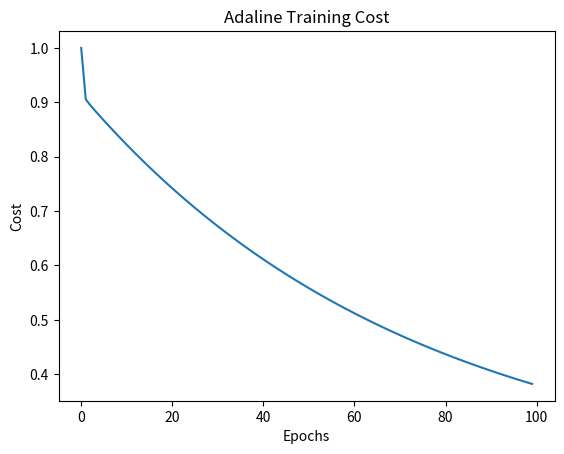

The script that saved this image:
import numpy as np
import matplotlib.pyplot as plt
learning_rate = 0.01 #step size during weight and bias updation
epochs = 100 #No of iteration training loop will perform over the data

# Generated sample data
X = np.array([[1, 2], [2, 3], [3, 4], [4, 5]])
y = np.array([1, 1, -1, -1])

# Initialize weights and bias to zeros
weights = np.zeros(X.shape[1])
bias = 0

costs = []

# Training loop
for _ in range(epochs):
    weighted_sum = np.dot(X, weights) + bias # dot product of input x and new weight which is then added with the bias

    # Compute the predicted output (activation function is the identity function)
    predictions = weighted_sum

    # Compute the error
    error = y - predictions

     # mean squared error and append it to the list
    cost = np.mean(error ** 2)
    costs.append(cost)

    # Update weights and bias
    weights += learning_rate * np.dot(X.T, error)
    bias += learning_rate * np.sum(error)
print("Updated weights:",weights)
print("Updated bias:",bias)

# Make predictions on new data
new_data = np.array([[5, 6], [1, 1]])
weighted_sum = np.dot(new_data, weights) + bias
predictions = np.where(weighted_sum >= 0, 1, -1)
print("Predictions:", predictions)


plt.plot(range(epochs), costs)
plt.xlabel('Epochs')
plt.ylabel('Cost')
plt.title('Adaline Training Cost')
plt.show()
    